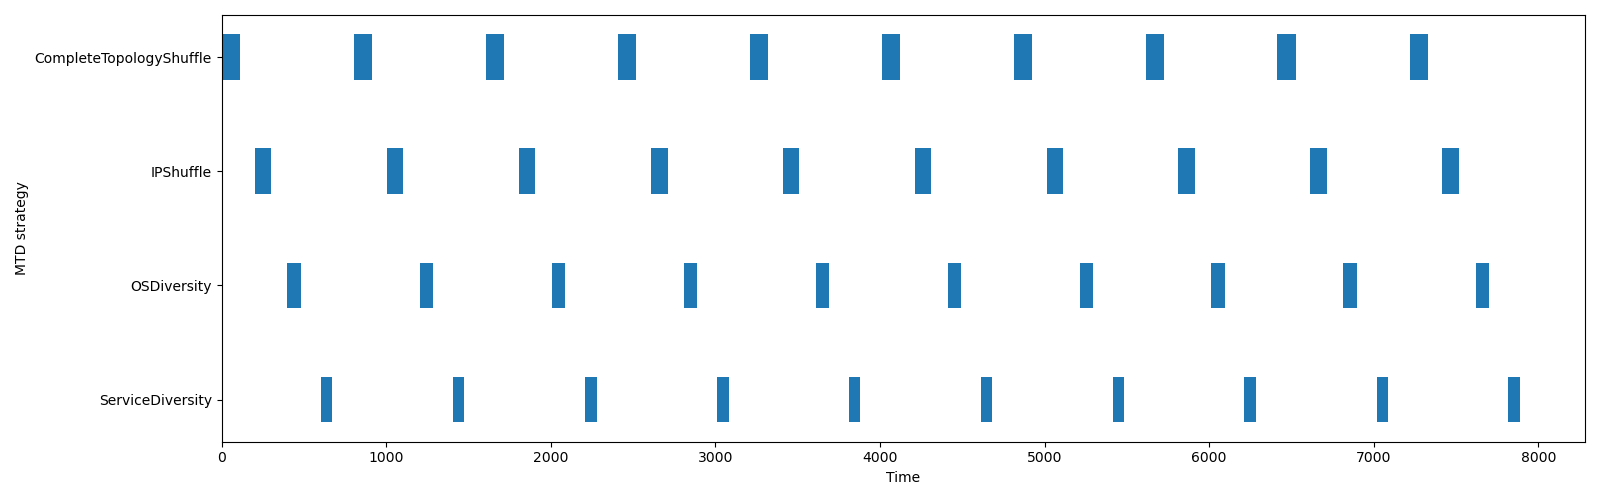

The table this chart was drawn from, first rows:
name, start_time, finish_time, duration, executed_at
CompleteTopologyShuffle, 0.0, 110.6, 110.6, network
IPShuffle, 200.7, 302, 101.3, network
OSDiversity, 400.7, 480.9, 80.18, application
ServiceDiversity, 601.7, 671.7, 70.04, application
CompleteTopologyShuffle, 802.3, 912.3, 110.1, network
IPShuffle, 1003, 1104, 101.2, network
OSDiversity, 1203, 1284, 80.59, application
ServiceDiversity, 1405, 1476, 70.38, application
CompleteTopologyShuffle, 1607, 1717, 110.1, network
IPShuffle, 1807, 1907, 100.2, network
OSDiversity, 2007, 2087, 80.13, application
ServiceDiversity, 2209, 2280, 70.96, application
CompleteTopologyShuffle, 2409, 2519, 110.2, network
IPShuffle, 2609, 2710, 100.2, network
OSDiversity, 2810, 2890, 80.08, application
ServiceDiversity, 3010, 3081, 71.03, application
CompleteTopologyShuffle, 3210, 3321, 110.4, network
IPShuffle, 3410, 3510, 100.2, network
OSDiversity, 3610, 3692, 81.25, application
ServiceDiversity, 3811, 3881, 70.01, application
CompleteTopologyShuffle, 4011, 4121, 110.2, network
IPShuffle, 4211, 4311, 100.3, network
OSDiversity, 4411, 4492, 80.63, application
ServiceDiversity, 4612, 4682, 70.05, application
CompleteTopologyShuffle, 4812, 4922, 110.2, network
IPShuffle, 5012, 5112, 100, network
OSDiversity, 5213, 5293, 80.23, application
ServiceDiversity, 5413, 5485, 71.28, application
CompleteTopologyShuffle, 5614, 5724, 110.8, network
IPShuffle, 5814, 5914, 100.1, network
OSDiversity, 6014, 6095, 80.85, application
ServiceDiversity, 6214, 6284, 70.4, application
CompleteTopologyShuffle, 6415, 6525, 110.2, network
IPShuffle, 6615, 6716, 100.7, network
OSDiversity, 6816, 6896, 80.03, application
ServiceDiversity, 7017, 7088, 70.24, application
CompleteTopologyShuffle, 7218, 7328, 110.4, network
IPShuffle, 7418, 7518, 100.8, network
OSDiversity, 7618, 7699, 80.82, application
ServiceDiversity, 7818, 7889, 70.66, application
